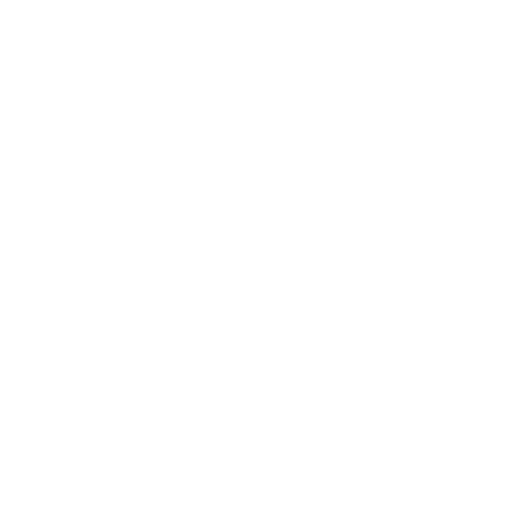
t = 0.00 s
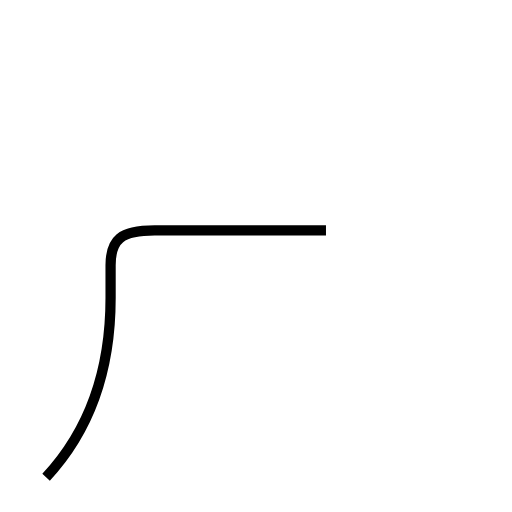
t = 1.36 s
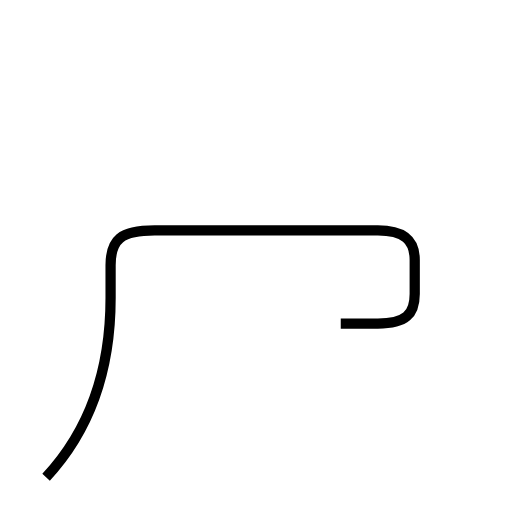
t = 2.04 s
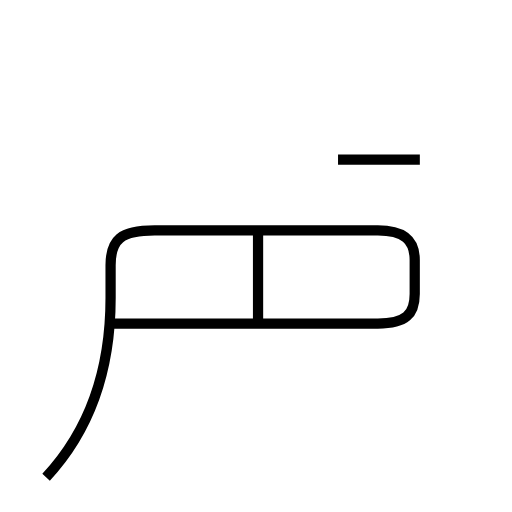
t = 3.23 s
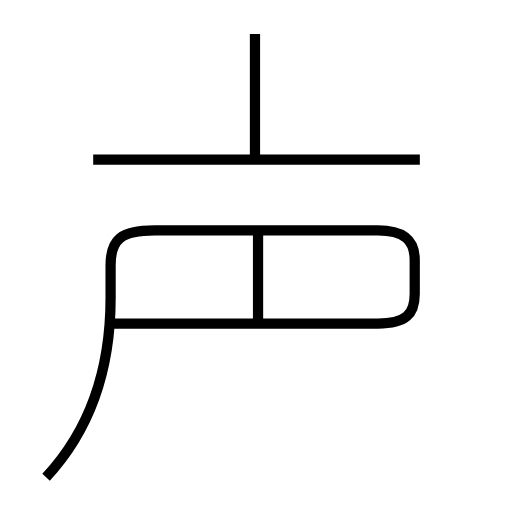
t = 4.31 s
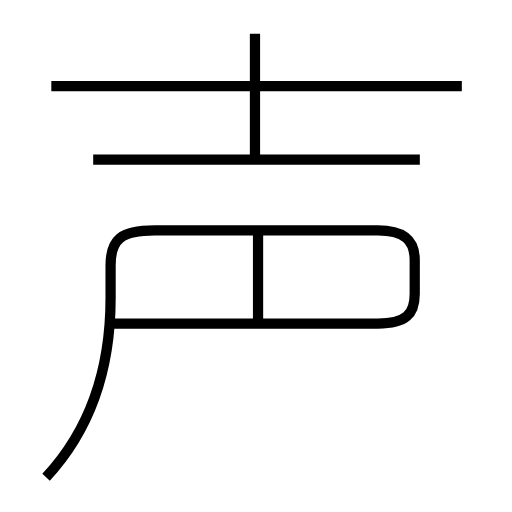
t = 5.51 s

The animated SVG that drew these frames (rendered in a browser with its animation timeline set to each time). Animation: 5 SMIL elements (animate=5); one cycle of 5.51 s.

<?xml version='1.0' encoding='utf-8'?>
<svg viewBox="0.0 -6.0 50.0 50.0" version="1.1" xmlns="http://www.w3.org/2000/svg"><rect x="-1000" y="-1000" width="2000" height="2000" stroke="white" fill="white" /><g style="fill:none;stroke:#000000;stroke-width:1"><path d="M 4.5 2.6 C 8.6 -1.8 10.8 -7.7 10.8 -14.9 L 10.8 -18.1 C 10.8 -20.6 11.8 -21.5 15.1 -21.5 L 36.9 -21.5 C 39.5 -21.5 40.5 -20.5 40.5 -18.6 L 40.5 -15.3 C 40.5 -13.3 39.6 -12.4 36.9 -12.4 L 10.6 -12.4 " transform="translate(0.0 38.0)" stroke-dasharray="90.77734041129484" stroke-dashoffset="90.77734041129484"><animate attributeName="stroke-dashoffset" from="90.77734041129484" to="0" dur="2.7233202123388454s" begin="0s" fill="freeze" /></path><path d="M 25.2 -12.7 L 25.2 -21.6 " transform="translate(0.0 38.0)" stroke-dasharray="8.900000000000002" stroke-dashoffset="8.900000000000002"><animate attributeName="stroke-dashoffset" from="8.900000000000002" to="0" dur="0.26700000000000007s" begin="2.7233202123388454s" fill="freeze" /></path><path d="M 41.0 -28.4 L 9.1 -28.4 " transform="translate(0.0 38.0)" stroke-dasharray="31.9" stroke-dashoffset="31.9"><animate attributeName="stroke-dashoffset" from="31.9" to="0" dur="0.957s" begin="2.9903202123388453s" fill="freeze" /></path><path d="M 24.9 -28.7 L 24.9 -40.7 " transform="translate(0.0 38.0)" stroke-dasharray="12.000000000000004" stroke-dashoffset="12.000000000000004"><animate attributeName="stroke-dashoffset" from="12.000000000000004" to="0" dur="0.3600000000000001s" begin="3.947320212338845s" fill="freeze" /></path><path d="M 45.1 -35.6 L 5.0 -35.6" transform="translate(0.0 38.0)" stroke-dasharray="40.1" stroke-dashoffset="40.1"><animate attributeName="stroke-dashoffset" from="40.1" to="0" dur="1.203s" begin="4.307320212338845s" fill="freeze" /></path></g></svg>
